Labelled photos from "new-dataset", an image-classification folder in renyuan-fei/CV. The possible labels are: paper, rock, scissors.

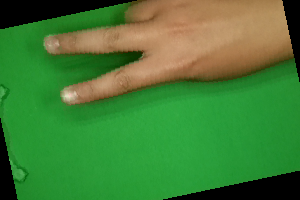
Label: scissors

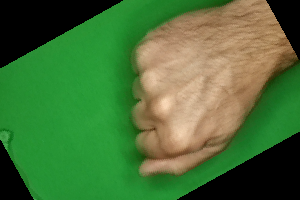
Label: rock

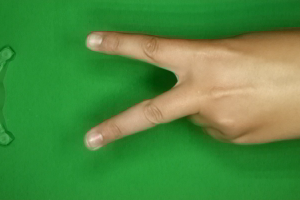
Label: scissors

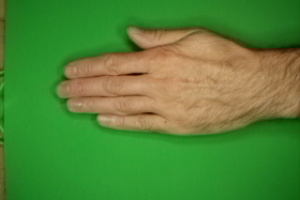
Label: paper

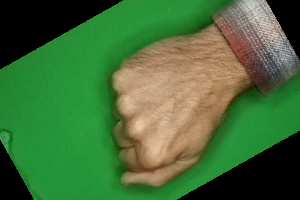
Label: rock

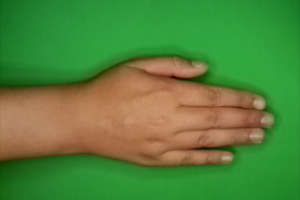
Label: paper
